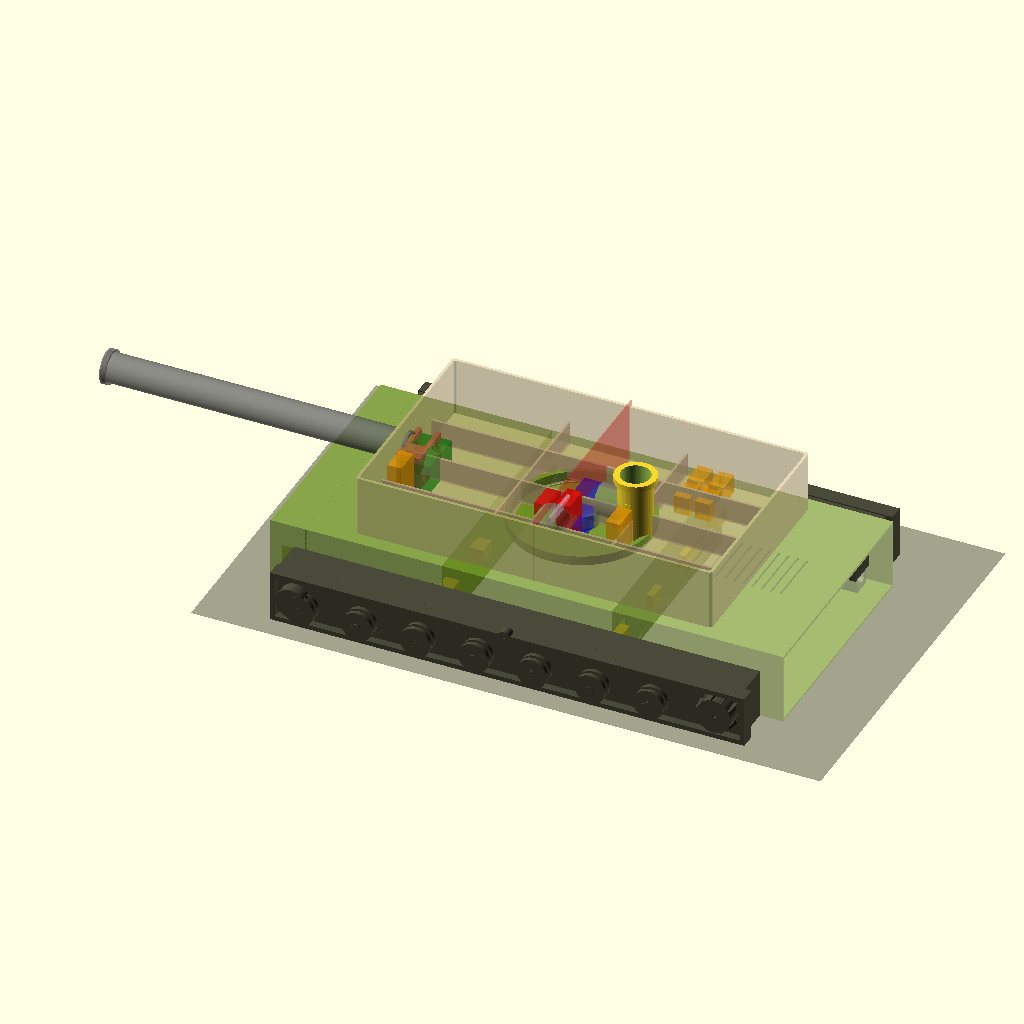
Cell 1: rendered with the file's own defaults.
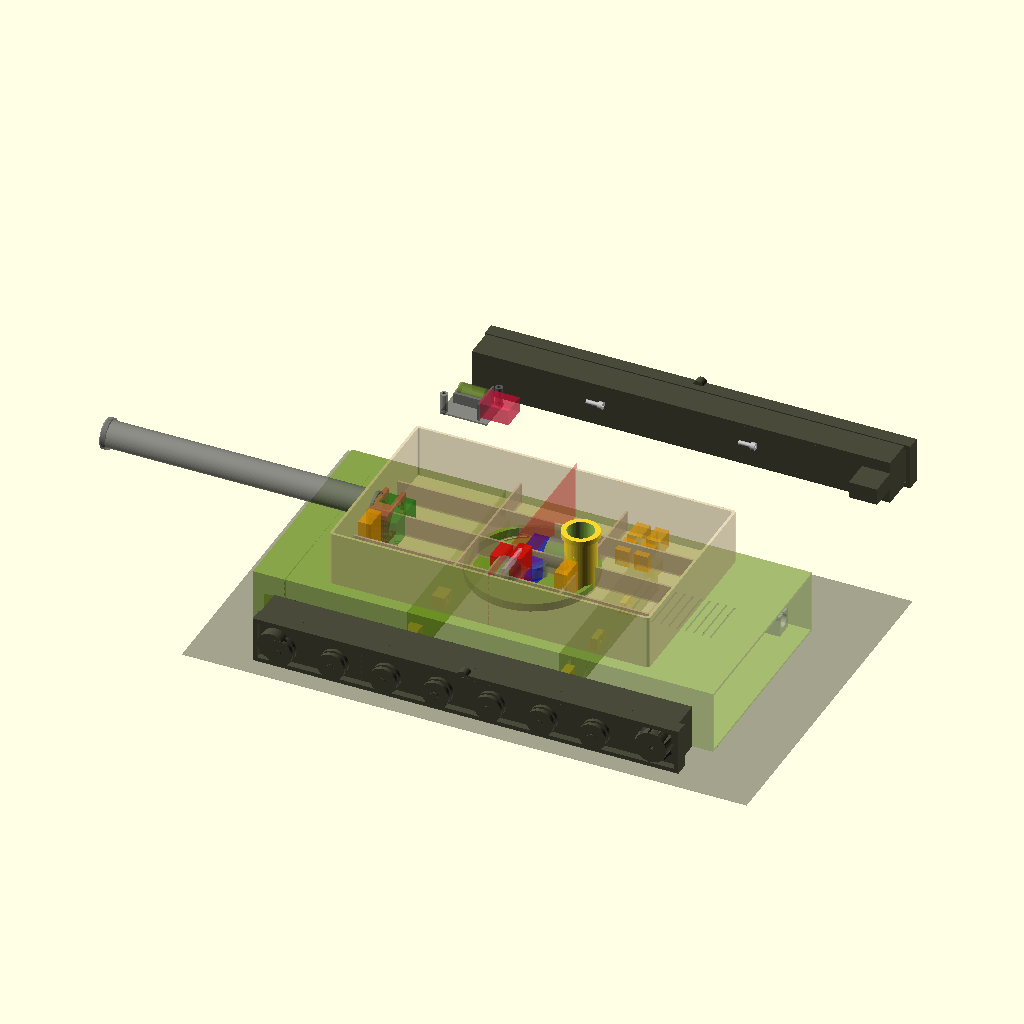
Cell 2: hull_w = 406 (everything else at default).
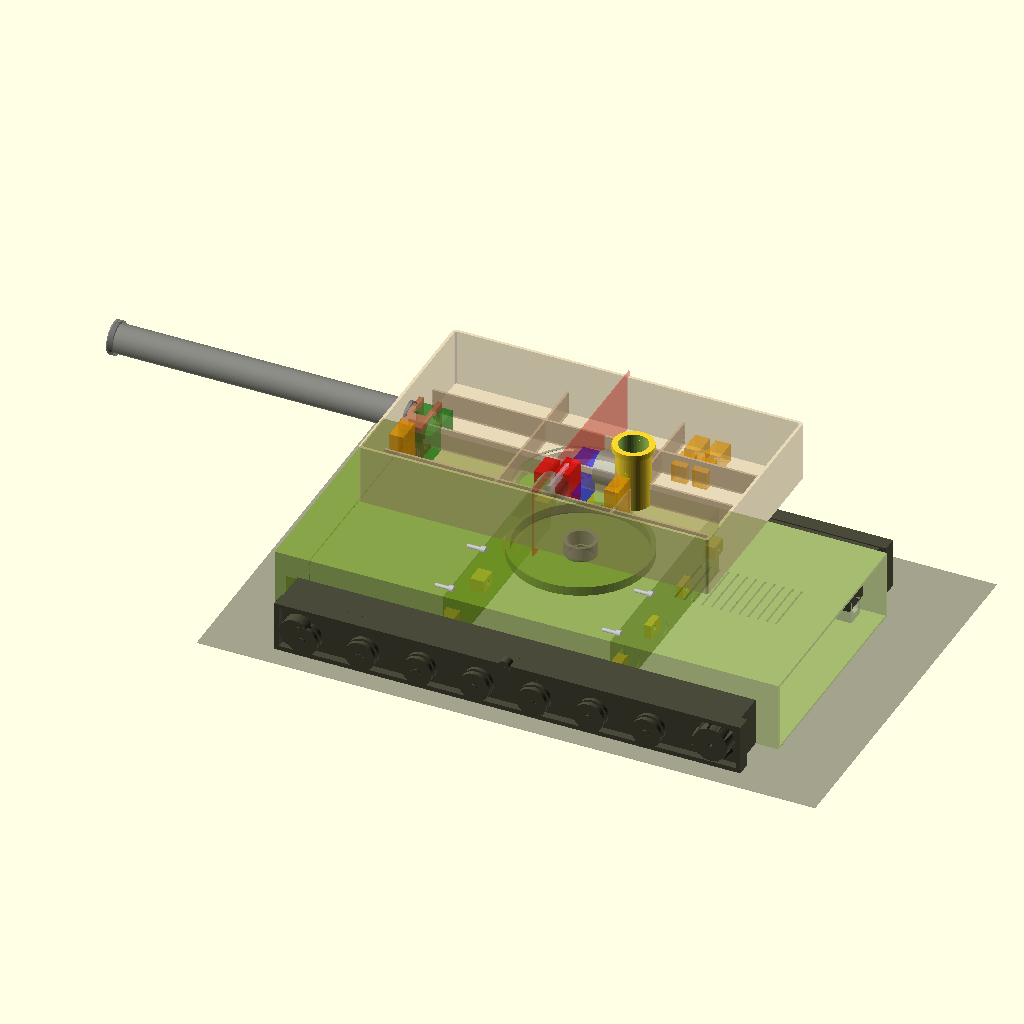
Cell 3: the same model with hull_h = 122.
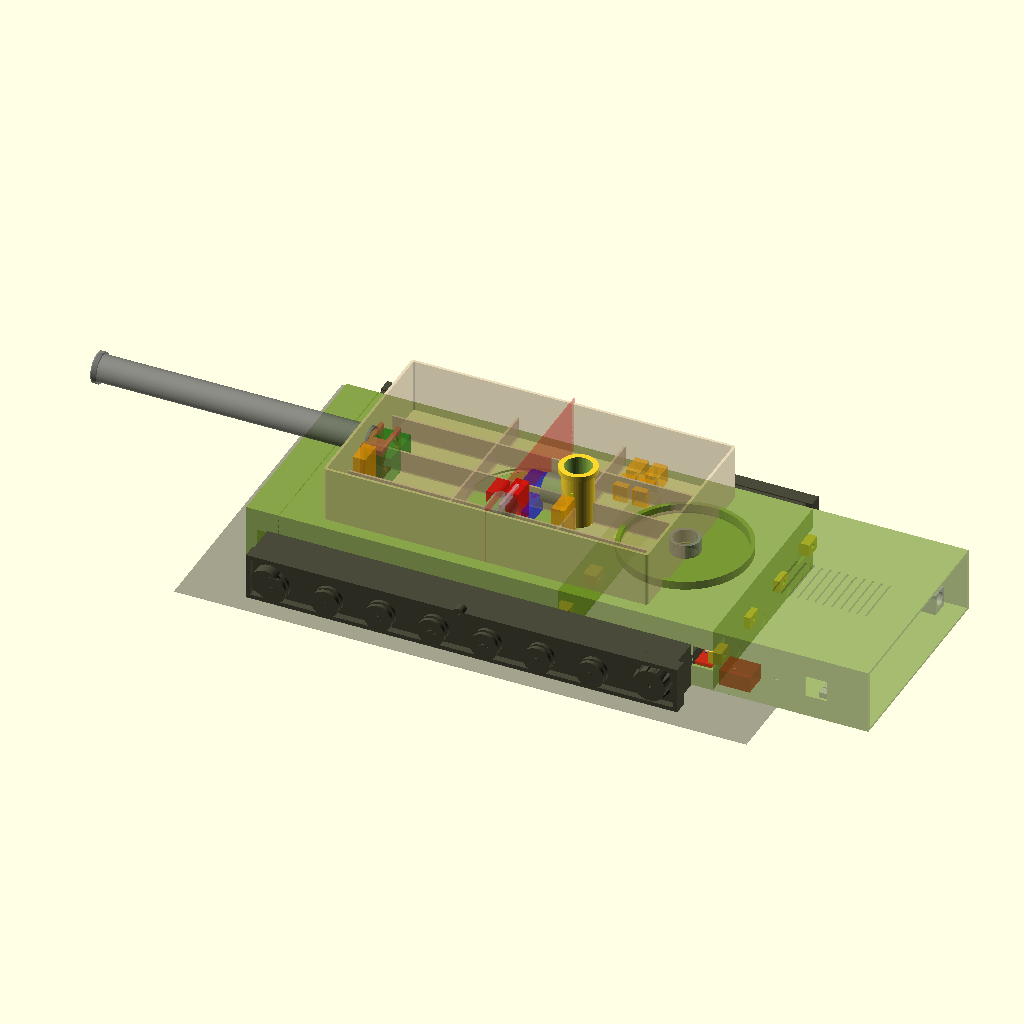
Cell 4 — front_len set to 294, the other parameters unchanged.
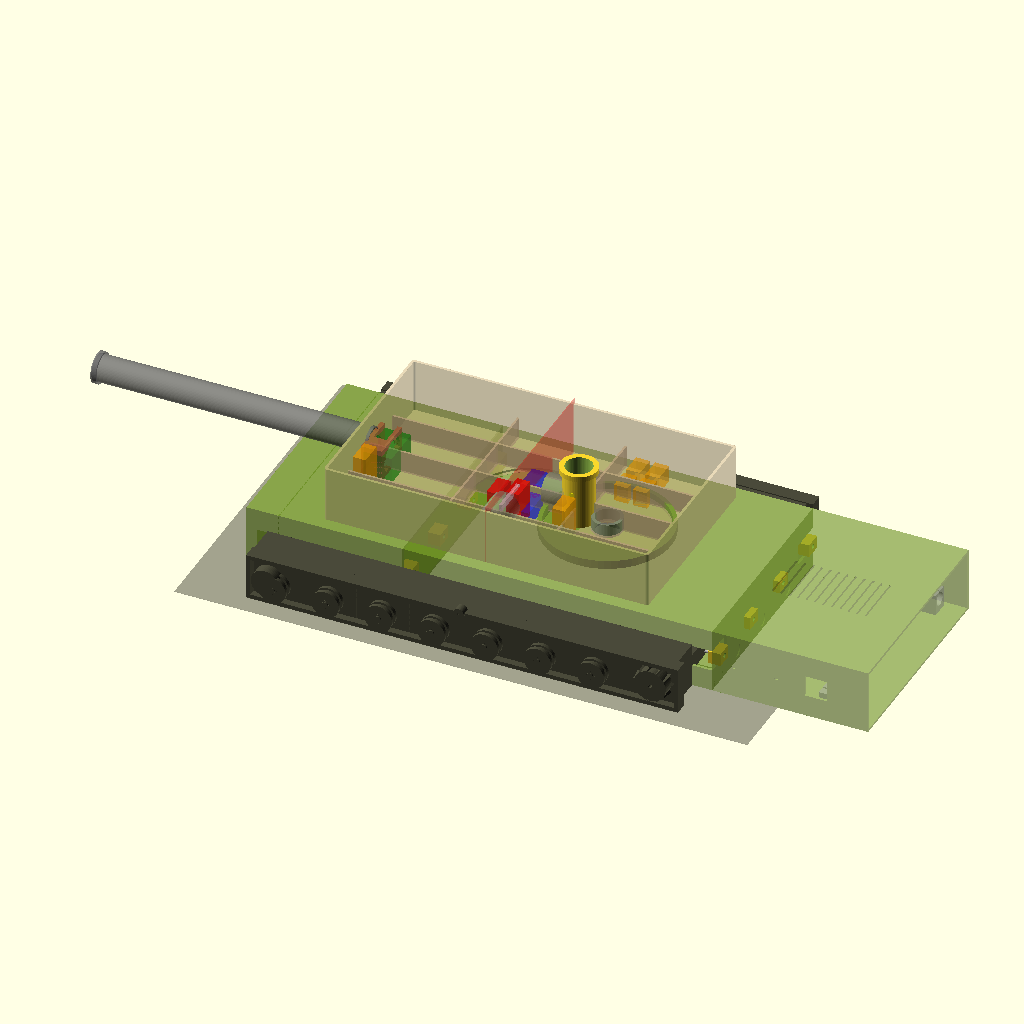
Cell 5: center_len = 292 (everything else at default).
All cells are drawn from the same view direction (rotation 55°, 0°, 25°, orthographic, colour scheme Cornfield), but the view is re-fitted for each cell, so position and scale can differ between cells as well as the parameter.
Source of the model, cad/assembly_v2.scad:
// M1A1 Abrams 1/18 Scale — Full Assembly with ALL components visible
// Hull + Turret + Tracks (1:18) + Electronics + Firing System
//
// Hull: 440 x 203 x 61 mm (X=length, Y=width, Z=height)
// Turret: 181(W) x 306(L) x 52(H) mm — rotated -90° so length aligns with hull X
// Tracks: 1:18 scale, 400mm side plates, 7 road wheels per side

use <chassis/hull_v2.scad>
use <turret/turret_v2.scad>
use <chassis/track_assembly_v2.scad>
use <chassis/modular_inserts.scad>
use <libs/hardware_v2.scad>

// --- Hull Constants (match hull_v2.scad) ---
hull_len   = 440;
hull_w     = 203;
hull_h     = 61;
front_len  = 147;
center_len = 146;

// --- Turret Constants (match turret_v2.scad) ---
tw = 181;   // turret_width  (X in turret space)
tl = 306;   // turret_length (Y in turret space)

// --- Hull at origin ---
hull_assembly();

// --- Turret on hull ---
// Turret ring center must land at hull center section ring:
//   hull X = front_len + center_len/2 = 147 + 73 = 220
//   hull Y = hull_w/2 = 101.5
// Turret ring is at (tw/2, tl/2) = (90.5, 153) in turret space.
// After rotate -90°: ring maps to (153, -90.5) in rotated space.
// Translate so (153, -90.5) + offset = (220, 101.5):
//   offset = (220 - 153, 101.5 + 90.5) = (67, 192)
translate([67, 192, hull_h + 0.2])   // hull top + assembly gap
    rotate([0, 0, -90])              // align turret length with hull X
        turret_assembly();

// --- Track Assemblies (1:18 scale) ---
// track_assembly_v2.scad: SIDE_PLATE_LENGTH=400, SIDE_PLATE_WIDTH=35
// Center tracks along hull length: offset = (440-400)/2 = 20mm
track_plate_w = 35;  // from track_assembly_v2.scad
track_offset_x = 20; // center 400mm tracks on 440mm hull

color("#4a4a3a") {
    // Left side tracks
    translate([track_offset_x, -track_plate_w, 0])
        track_assembly_v2_left();

    // Right side tracks
    translate([track_offset_x, hull_w + track_plate_w, 0])
        mirror([0, 1, 0])
            track_assembly_v2_left();
}

// --- Modular Inserts (inside hull center section) ---
translate([front_len, 0, 0]) {
    // Power hub insert (center of hull center)
    translate([15, 70, 2])
        power_hub_insert();
    translate([15, 70, 2])
        power_hub_ghosts();

    // Sensor insert (center)
    translate([55, 85, 2])
        sensor_insert();
}

// Drivetrain inserts (inside hull front, one per side)
translate([10, 10, 2])
    drivetrain_insert();
translate([10, 10, 2])
    drivetrain_ghosts();
translate([10, hull_w - 45, 2])
    drivetrain_insert();
translate([10, hull_w - 45, 2])
    drivetrain_ghosts();

// --- Visible M4 screws at hull seams ---
// Front-center seam (4 bolts)
for (i = [0:3]) {
    by = 12 + i * ((hull_w - 24) / 3);
    // M4 bolt head visible on front section side
    translate([front_len, by, hull_h/2])
        rotate([0, 90, 0])
            m4_screw(12);
}

// Center-rear seam (4 bolts)
for (i = [0:3]) {
    by = 12 + i * ((hull_w - 24) / 3);
    translate([front_len + center_len, by, hull_h/2])
        rotate([0, 90, 0])
            m4_screw(12);
}

// --- Ground plane ---
color("#4a4a3a", 0.3)
translate([-40, -60, -1])
    cube([540, 340, 0.5]);
Customizer parameters (derived from the source; name, type, default, range or options):
hull_len: number, default 440
hull_w: number, default 203
hull_h: number, default 61
front_len: number, default 147
center_len: number, default 146
tw: number, default 181
tl: number, default 306
track_plate_w: number, default 35
track_offset_x: number, default 20
